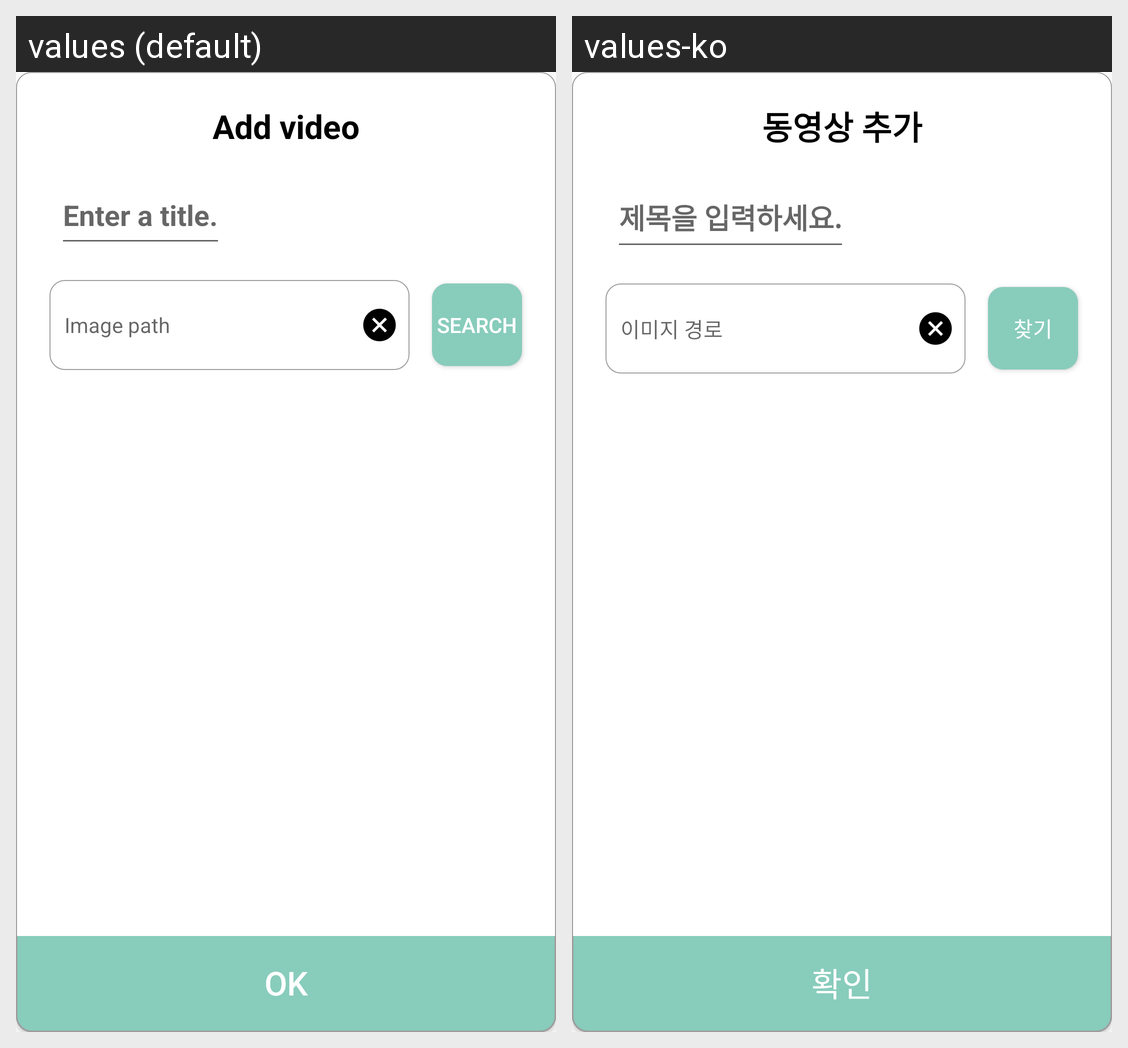

Here is an Android app screen in its default locale and in the app's own translations. Write out the translated-string differences for the strings that appear on this screen.
Android screen res/layout/dialog_add_video.xml rendered under 2 locales, left to right: values (default), values-ko. Device: Nexus 5 (rendered at 1080×1920; each locale shown at half size, 540×960, under a caption strip naming it); theme AppTheme.NoTitle.
Strings drawn on this screen, with the default value and each locale's value (text and hints the layout hard-codes, and strings that could not be matched under every locale, appear in the picture but are not listed):

str_video_add
  values: Add video
  values-ko: 동영상 추가

btn_dialog_ok
  values: OK
  values-ko: 확인

str_name_input_hint
  values: Enter a title.
  values-ko: 제목을 입력하세요.

str_image_path
  values: Image path
  values-ko: 이미지 경로

btn_search
  values: Search
  values-ko: 찾기
